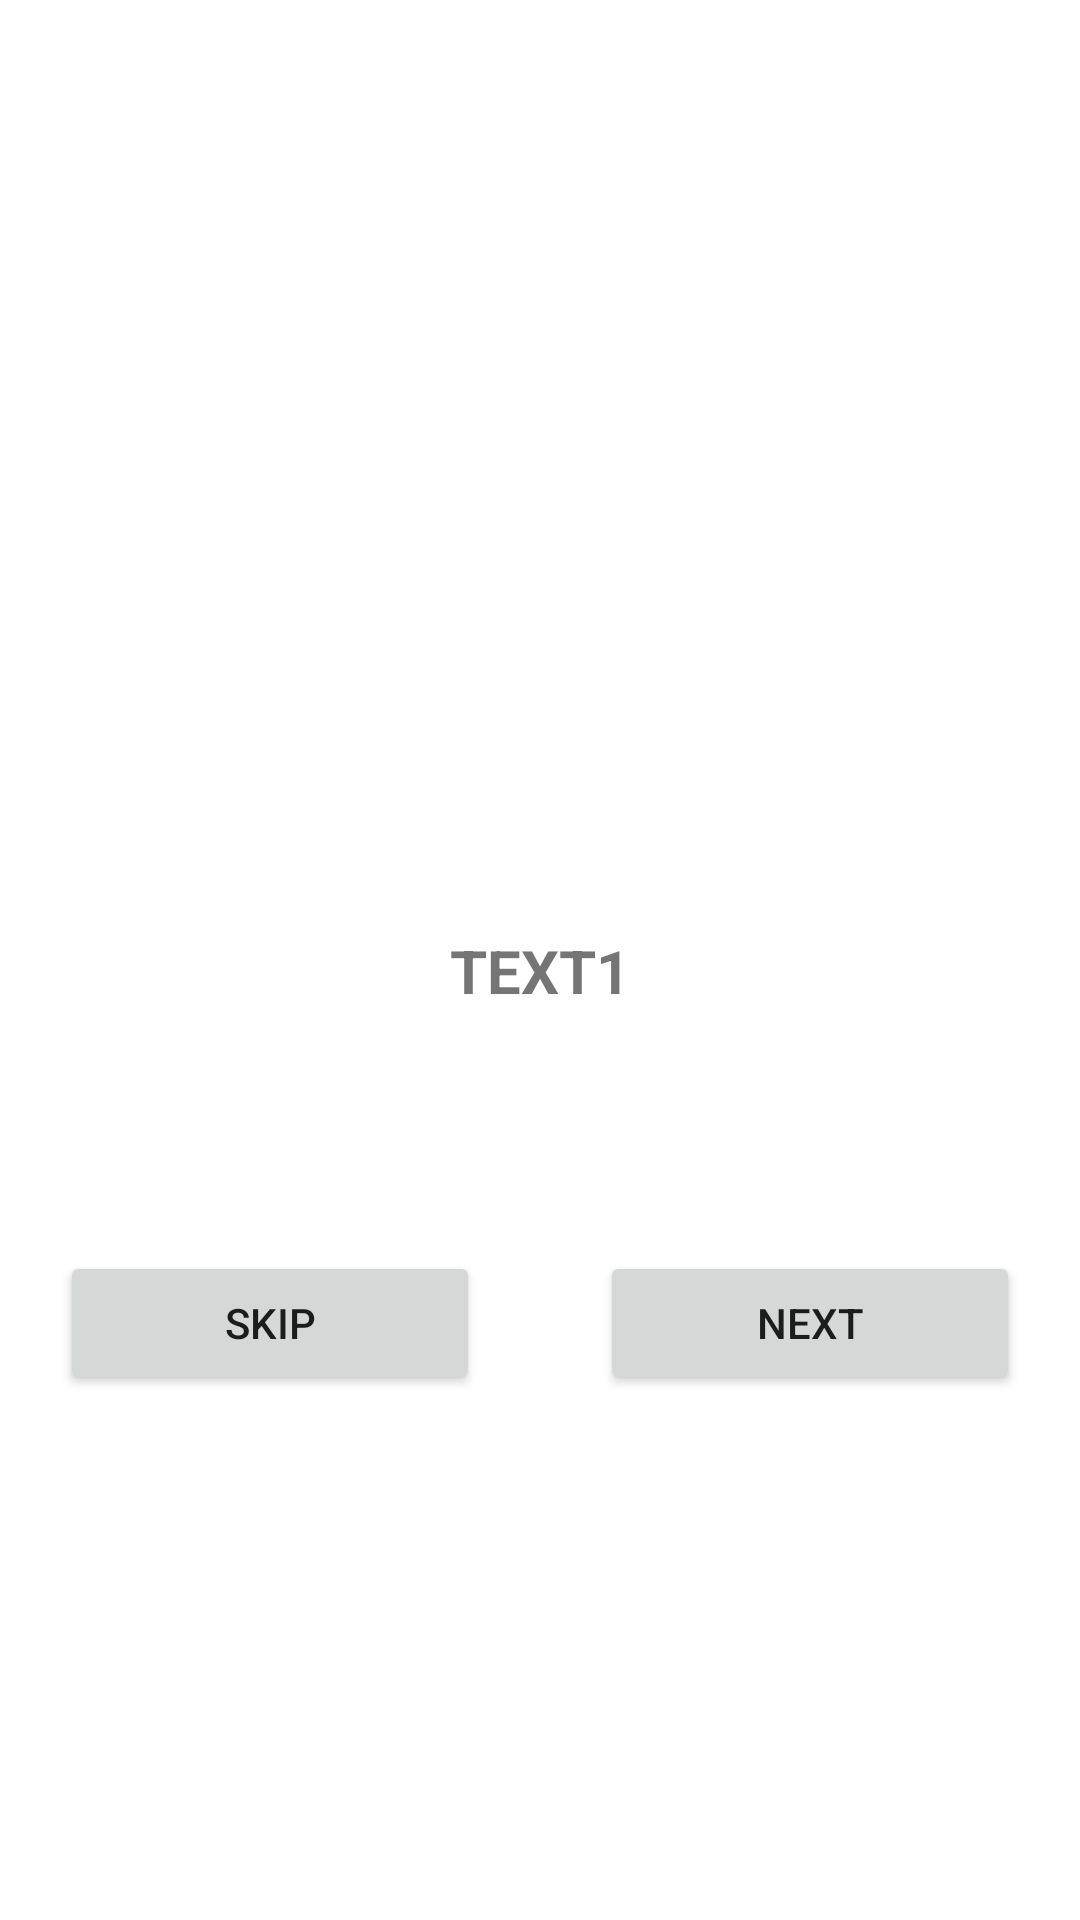

Layout XML and referenced resources for this Android screen:
<!-- AndroidManifest.xml: application theme Theme.ShoeApp -->
<!-- res/layout/fragment_a.xml -->
<?xml version="1.0" encoding="utf-8"?>
<RelativeLayout
    xmlns:android="http://schemas.android.com/apk/res/android"
    xmlns:app="http://schemas.android.com/apk/res-auto"
    xmlns:tools="http://schemas.android.com/tools"
    android:layout_width="match_parent"
    android:layout_height="match_parent"
    android:background="#fff"
    tools:context=".FragmentA">


    <ImageView
        android:id="@+id/imageView"
        android:layout_width="200dp"
        android:layout_height="200dp"
        android:layout_centerHorizontal="true"
        android:layout_marginTop="50dp"
        android:layout_marginLeft="100dp"
        android:src="@drawable/sneaker" />

    <TextView
        android:id="@+id/textView"
        android:layout_width="wrap_content"
        android:layout_height="wrap_content"
        android:layout_below="@+id/imageView"
        android:layout_centerHorizontal="true"
        android:layout_marginTop="50dp"
        android:padding="10dp"
        android:textSize="20sp"
        android:textStyle="bold"
        android:text="TEXT1" />

    <LinearLayout
        android:layout_width="match_parent"
        android:layout_height="wrap_content"
        android:layout_marginTop="50dp"
        android:orientation="horizontal"
        android:layout_below="@+id/textView"
        android:weightSum="2">

        <Button
            android:id="@+id/Skip1"
            android:layout_width="wrap_content"
            android:layout_height="wrap_content"
            android:layout_weight="1"
            android:text="Skip"
            android:layout_margin="20dp"/>

        <Button
            android:id="@+id/Next1"
            android:layout_width="wrap_content"
            android:layout_height="wrap_content"
            android:layout_weight="1"
            android:text="Next"
            android:layout_margin="20dp"/>
    </LinearLayout>


</RelativeLayout>
<!-- resources referenced by this layout -->
<resources>
  <style name="Theme.ShoeApp" parent="Theme.MaterialComponents.DayNight.DarkActionBar">
          
          <item name="colorPrimary">@color/purple_500</item>
          <item name="colorPrimaryVariant">@color/purple_700</item>
          <item name="colorOnPrimary">@color/white</item>
          
          <item name="colorSecondary">@color/teal_200</item>
          <item name="colorSecondaryVariant">@color/teal_700</item>
          <item name="colorOnSecondary">@color/black</item>
          
          <item name="android:statusBarColor" tools:targetApi="l">?attr/colorPrimaryVariant</item>
          
      </style>
  <!-- not gathered from this repository: default colours our renderer supplied (Android Studio template values) -->
  <color name="purple_500">#FF6200EE</color>
  <color name="purple_700">#FF3700B3</color>
  <color name="teal_200">#FF03DAC5</color>
  <color name="teal_700">#FF018786</color>
  <color name="black">#FF000000</color>
  <color name="white">#FFFFFFFF</color>
</resources>
